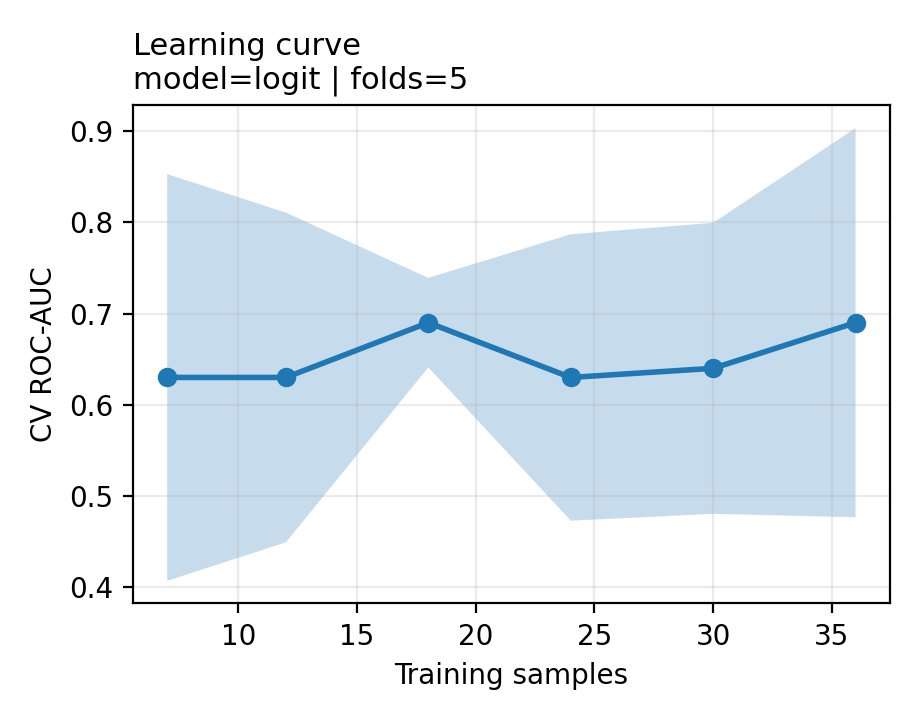

Source data for this figure (header and first rows):
train_size, train_auc_mean, train_auc_std, cv_auc_mean, cv_auc_std
7, 1.0, 0.0, 0.63, 0.2227
12, 1.0, 0.0, 0.63, 0.1806
18, 1.0, 0.0, 0.69, 0.04899
24, 1.0, 0.0, 0.63, 0.1568
30, 1.0, 0.0, 0.64, 0.1594
36, 1.0, 0.0, 0.69, 0.2131
